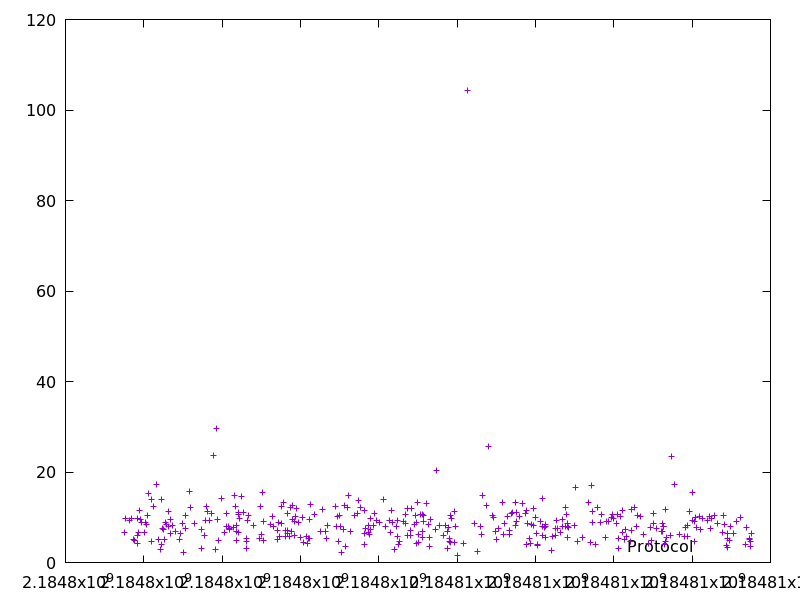

Source data for this figure (header and first rows):
2184797515.9187584, 6.633592
2184797527, 9.642
2184797638, 9.397
2184797688, 9.689
2184797726, 5.072
2184797755, 4.949
2184797828, 5.907
2184797832, 4.271
2184797844, 9.749
2184797875, 6.56
2184797888, 11.52
2184797913, 9.441
2184797942, 8.864
2184798007, 6.641
2184798032, 8.894
2184798076, 8.41
2184798105, 10.31
2184798121, 15.18
2184798198, 13.88
2184798203, 4.636
2184798241, 12.38
2184798327, 17.35
2184798375, 5.073
2184798413, 2.999
2184798443, 3.963
2184798458, 13.93
2184798489, 7.432
2184798496, 7.314
2184798529, 5.052
2184798547, 8.918
2184798568, 8.317
2184798620, 11.35
2184798631, 7.945
2184798681, 6.529
2184798691, 9.45
2184798719, 8.098
2184798800, 6.871
2184798906, 5.025
2184798926, 6.423
2184799000, 8.697
2184799004, 2.242
2184799053, 10.33
2184799062, 7.528
2184799159, 15.65
2184799188, 12.16
2184799305, 8.706
2184799462, 3.148
2184799469, 7.216
2184799557, 5.956
2184799569, 9.279
2184799602, 12.47
2184799631, 11.19
2184799677, 9.29
2184799720, 10.81
2184799791, 23.66
2184799834, 2.96
2184799864, 29.65
2184799882, 9.438
2184799914, 4.813
2184799992, 14.21
2184800069, 6.556
... 313 more rows
